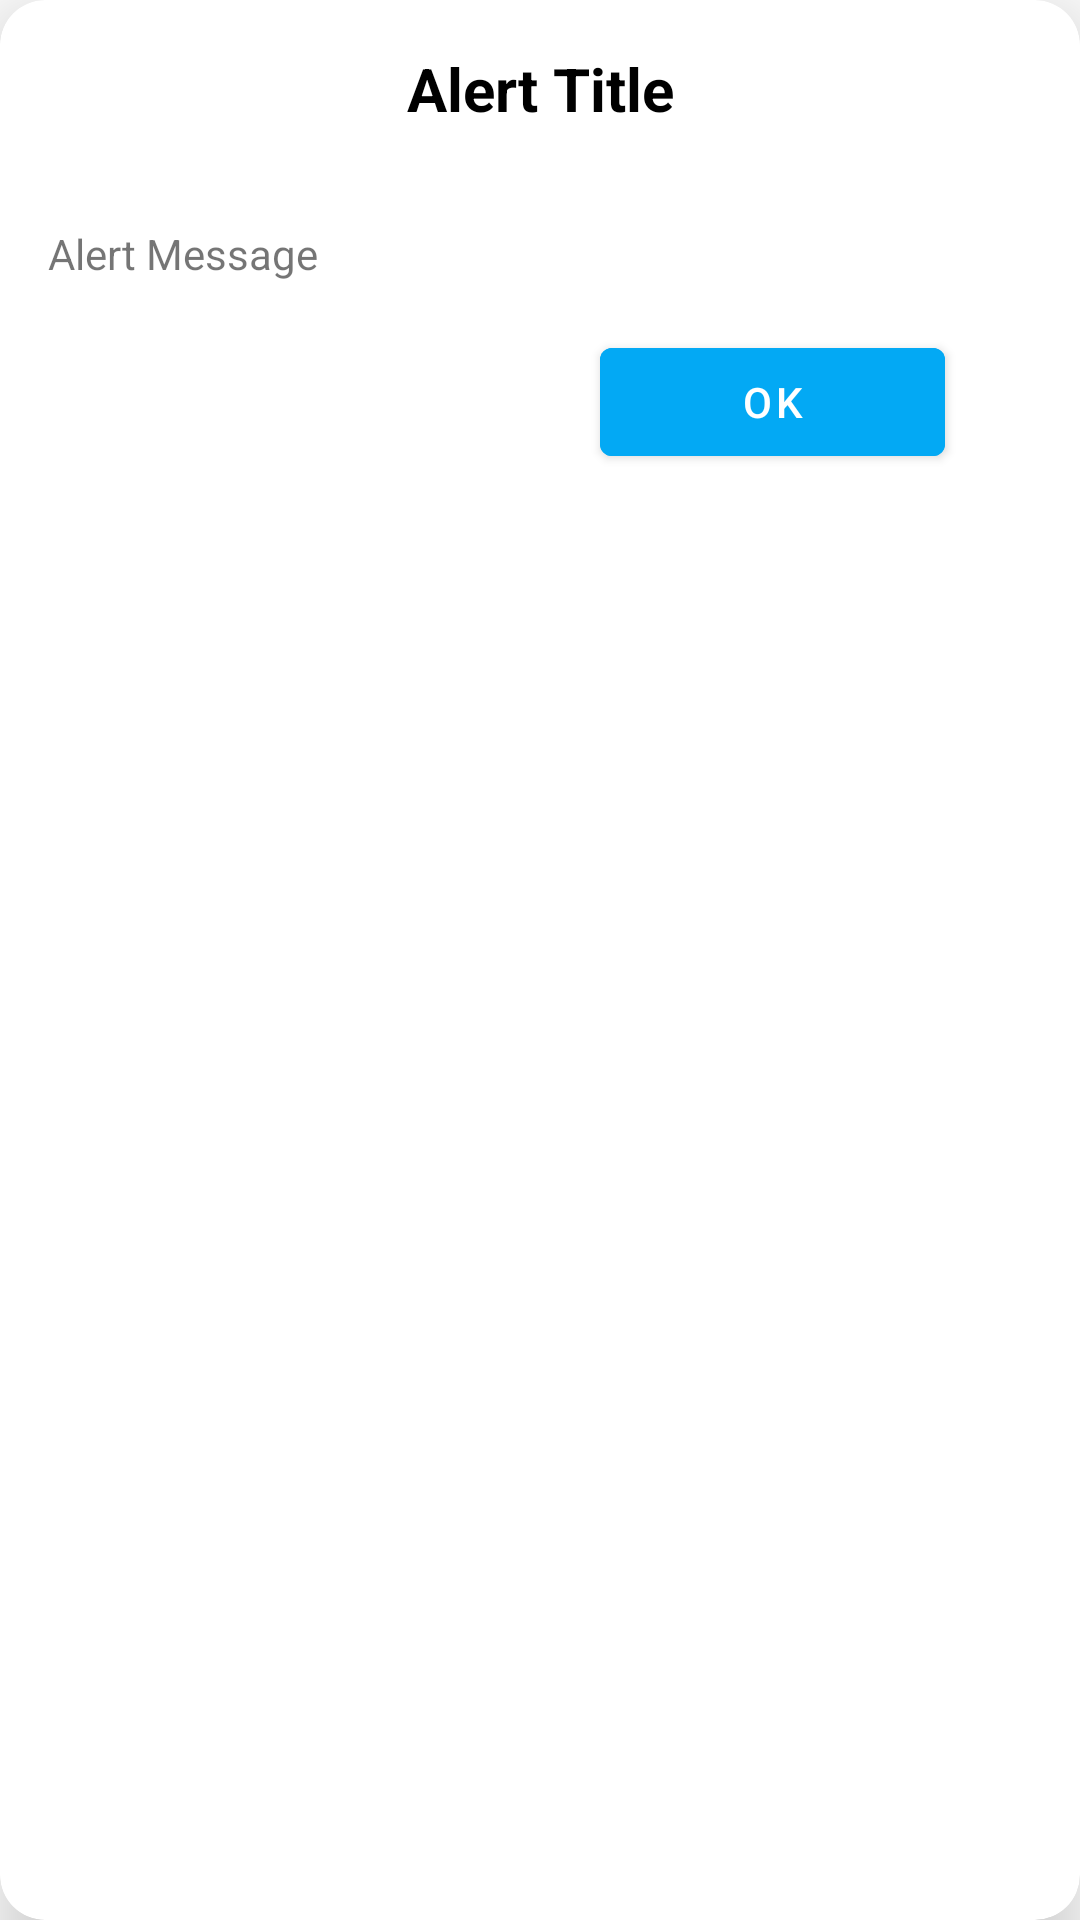

The Android layout XML behind this screen, and the referenced resources:
<!-- AndroidManifest.xml: application theme Theme.MediLabMemberApp -->
<!-- res/layout/custom_alert_dialog.xml -->
<?xml version="1.0" encoding="utf-8"?>
<androidx.cardview.widget.CardView xmlns:android="http://schemas.android.com/apk/res/android"
    android:layout_width="match_parent"
    android:layout_height="wrap_content"
    xmlns:app="http://schemas.android.com/apk/res-auto"
    app:cardElevation="15dp"
    app:cardCornerRadius="15dp"
    android:layout_margin="20dp">

    <LinearLayout
        android:layout_width="match_parent"
        android:layout_height="wrap_content"
        android:orientation="vertical">

        <TextView
            android:id="@+id/dialog_title"
            android:layout_width="match_parent"
            android:layout_height="wrap_content"
            android:text="Alert Title"
            android:textSize="20sp"
            android:padding="16dp"
            android:gravity="center"
            android:textColor="@color/black"
            android:textStyle="bold"/>

        <TextView
            android:id="@+id/dialog_message"
            android:layout_width="match_parent"
            android:layout_height="wrap_content"
            android:text="Alert Message"
            android:padding="16dp"/>


        <Button
            android:id="@+id/dialog_button"
            android:layout_width="match_parent"
            android:layout_height="wrap_content"
            android:text="OK"
            android:layout_marginBottom="25dp"
            android:layout_marginLeft="200dp"
            android:layout_marginRight="45dp"
            android:backgroundTint="#03A9F4"/>


    </LinearLayout>

</androidx.cardview.widget.CardView>
<!-- resources referenced by this layout -->
<resources>
  <color name="black">#FF000000</color>
  <style name="Theme.MediLabMemberApp" parent="Theme.MaterialComponents.Light.NoActionBar">
          
          <item name="colorPrimary">@color/purple_500</item>
          <item name="colorPrimaryVariant">@color/purple_700</item>
          <item name="colorOnPrimary">@color/white</item>
          
          <item name="colorSecondary">@color/teal_200</item>
          <item name="colorSecondaryVariant">@color/teal_700</item>
          <item name="colorOnSecondary">@color/black</item>
          
          <item name="android:statusBarColor">?attr/colorPrimaryVariant</item>
          
      </style>
  <color name="purple_500">#FF6200EE</color>
  <color name="purple_700">#FF3700B3</color>
  <color name="white">#FFFFFFFF</color>
  <color name="teal_200">#FF03DAC5</color>
  <color name="teal_700">#FF018786</color>
</resources>
